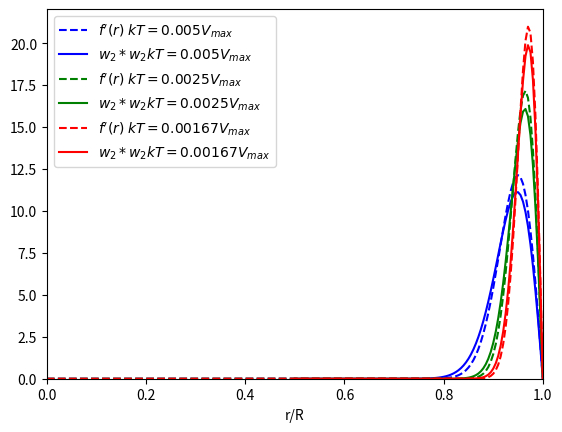

Here is the Python script that generated this plot: (Note: this script raises an exception after producing the figure.)
#!/usr/bin/python

from __future__ import division

# We need the following two lines in order for matplotlib to work
# without access to an X server.
import matplotlib
matplotlib.use('Agg')

from pylab import *
from scipy.special import erf
from itertools import *

r0 = 2
R = r0/2
dr = r0/200
rsmall = arange(0, r0/2 + dr/2, dr)
rlarge = arange(r0/2, r0 + dr/2, dr)
r = arange(0,r0 + dr/2, dr)
betaV0 = arange(200, 805, 200)
colors = cycle(["b","b","g","g","r","r"])

for i in range(0,len(betaV0)-1):
  gamma = 2*((sqrt(pi*betaV0[i])+sqrt(pi*betaV0[i]-16*sqrt(betaV0[i])))/8)**2
  alpha = betaV0[i]/r0
  A = 4*sqrt(betaV0[i]/r0**2*exp(-betaV0[i]))

  #plot(rsmall, A**2*rsmall*exp(alpha*rsmall), 'r-', label="exponential w2 convolved with itself")
  #plot(rlarge, A**2*(r0-rlarge)*exp(alpha*rlarge), 'r-')

  #plot(r, betaV0/r0*exp(-betaV0*(1-r/r0)), 'b-', label="exponential f'")
  gaussianfprime = -2*betaV0[i]*(r-r0)/r0*exp(-betaV0[i]*(1-r/r0)**2)
  #gaussianfprime = gaussianfprime/gaussianfprime.max()
  plot(r/2, gaussianfprime, '--', label="$f'(r) \; kT = %.3g V_{max}$" %( 1/betaV0[i]), color= next(colors))

  #plot(rsmall, R*exp(-gamma*(2-2*R/rsmall-(R/rsmall)**2/2))*
  #                (2*rsmall*R*sqrt(gamma)*exp(-gamma*rsmall**2/(2*R**2)) +
  #                 sqrt(2*pi)*(gamma*rsmall**2-R**2)*erf(sqrt(gamma)/(2*R)*rsmall)))

  B = sqrt(1-exp(-betaV0[i]))*2*gamma/(sqrt(pi*gamma)-1)/R**2
  alphag = B**2*exp(-gamma*2*(1-rlarge/(2*R))**2)
  root2gam = sqrt(2*gamma)
  w2w2 = 2*B**2*R/root2gam*(sqrt(pi)/4*(rlarge**2-R**2/gamma)*exp(-2*gamma*(1-rlarge/(2*R))**2)*erf((1-rlarge/(2*R))*root2gam)+R/root2gam*(R-rlarge/2)*exp(-4*gamma*(1-rlarge/(2*R))**2))

  #w2w2 = w2w2/w2w2.max()
  plot(rlarge/2, w2w2, label="$w_2* w_2 kT = %.3g V_{max}$" %( 1/betaV0[i]), color = next(colors))

  w2w2approx = 16*gamma**2/((sqrt(pi*gamma)-1)**2)*(R-rlarge/2)
  #plot(rlarge, w2w2approx, label = "w2w2 near 2R")

xlim(0,1)
ylim(ymin=0)

# w2w2erfterm = B**2*R/root2gam*(sqrt(pi)/4*(rlarge**2-R**2/gamma)*exp(-2*gamma*(1-rlarge/(2*R))**2)*erf((1-rlarge/(2*R))*root2gam))
# plot(rlarge, w2w2erfterm, label="gaussian W2*W2 erf term")

xlabel('r/R')
legend(loc='best')
savefig('figs/w2convolves.pdf')
clf()

betaV0 = 1000
gamma = 2*((sqrt(pi*betaV0)+sqrt(pi*betaV0-16*sqrt(betaV0)))/8)**2
gaussianfprime = -2*betaV0*(r-r0)/r0*exp(-betaV0*(1-r/r0)**2)

figure(figsize=(4.5,4))
plot(r/2, gaussianfprime, label = "$f'(r) \; kT = %.2g V_{max}$" %(1/betaV0))
xlabel('r/R')
legend(loc = 2)
savefig('figs/fprime.pdf') 
